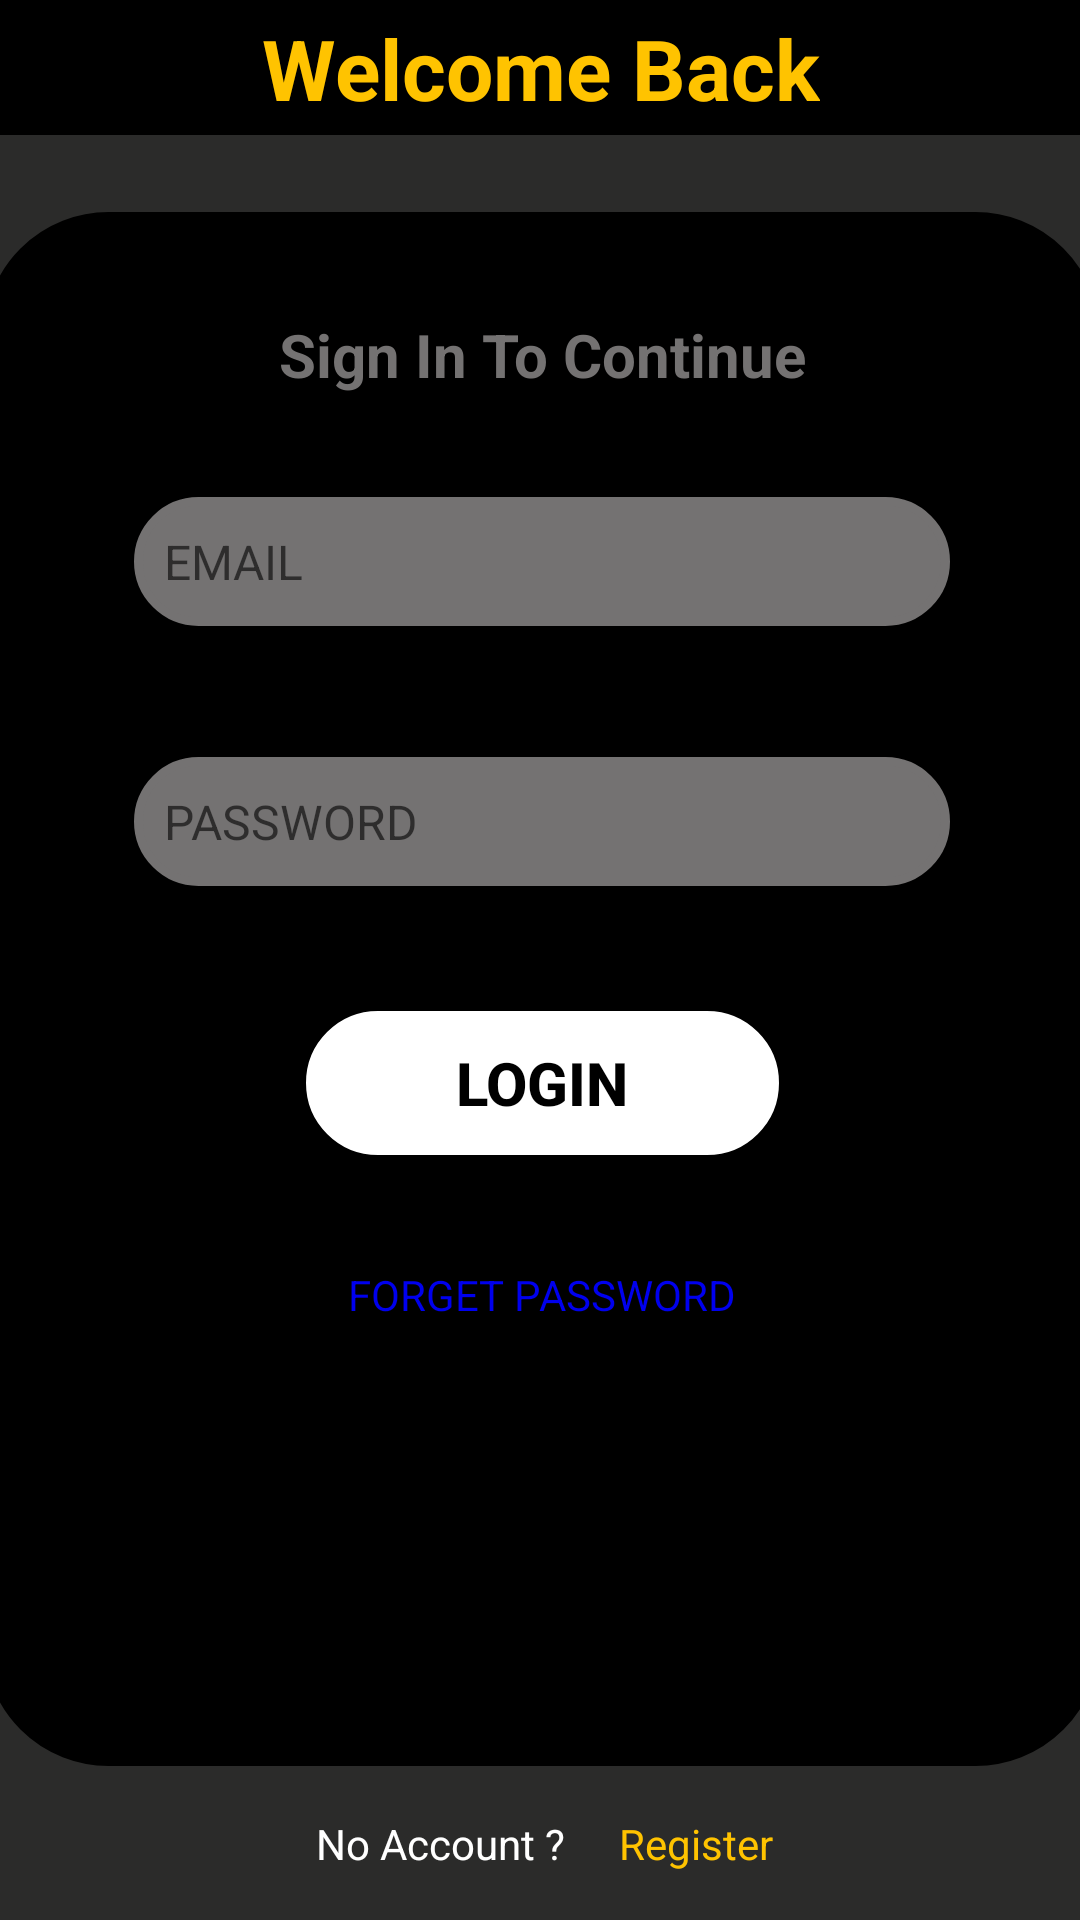

Layout XML and referenced resources for this Android screen:
<!-- AndroidManifest.xml: application theme Theme.E_commerce_app -->
<!-- res/layout/activity_sign_in.xml -->
<?xml version="1.0" encoding="utf-8"?>
<androidx.constraintlayout.widget.ConstraintLayout xmlns:android="http://schemas.android.com/apk/res/android"
    xmlns:app="http://schemas.android.com/apk/res-auto"
    xmlns:tools="http://schemas.android.com/tools"
    android:layout_width="match_parent"
    android:background="@color/background_color"
    android:layout_height="match_parent"
    tools:context=".sign_in">

    <androidx.constraintlayout.widget.ConstraintLayout
        android:id="@+id/constraintLayout"
        android:layout_width="412dp"
        android:layout_height="45dp"
        android:layout_marginStart="16dp"
        android:layout_marginEnd="16dp"
        android:background="@color/black"
        app:layout_constraintBottom_toBottomOf="parent"
        app:layout_constraintEnd_toEndOf="parent"
        app:layout_constraintStart_toStartOf="parent"
        app:layout_constraintTop_toTopOf="parent"
        app:layout_constraintVertical_bias="0.0">

        <ImageView
            android:id="@+id/SigninBackbtn"
            android:layout_width="wrap_content"
            android:layout_height="wrap_content"
            app:layout_constraintBottom_toBottomOf="parent"
            app:layout_constraintEnd_toStartOf="@+id/signin"
            app:layout_constraintHorizontal_bias="0.11"
            app:layout_constraintStart_toStartOf="parent"
            app:layout_constraintTop_toTopOf="parent"
            app:layout_constraintVertical_bias="0.666"
            app:srcCompat="@drawable/back_btn_white" />

        <TextView
            android:id="@+id/signin"
            android:layout_width="wrap_content"
            android:layout_height="wrap_content"
            android:text="@string/welcome_back"
            android:textColor="@color/bee_yellow"
            android:textSize="28sp"
            android:textStyle="bold"
            app:layout_constraintBottom_toBottomOf="parent"
            app:layout_constraintEnd_toEndOf="parent"
            app:layout_constraintStart_toStartOf="parent"
            app:layout_constraintTop_toTopOf="parent" />
    </androidx.constraintlayout.widget.ConstraintLayout>

    <TextView
        android:id="@+id/signinNoAccount"
        android:layout_width="wrap_content"
        android:layout_height="wrap_content"
        android:text="@string/no_account"
        android:textColor="@color/white"
        app:layout_constraintBottom_toBottomOf="parent"
        app:layout_constraintEnd_toEndOf="parent"
        app:layout_constraintHorizontal_bias="0.38"
        app:layout_constraintStart_toStartOf="parent"
        app:layout_constraintTop_toBottomOf="@+id/constraintLayout4" />

    <TextView
        android:id="@+id/signinRegister"
        android:layout_width="wrap_content"
        android:layout_height="wrap_content"
        android:text="@string/reg"
        android:textColor="@color/bee_yellow"
        app:layout_constraintBottom_toBottomOf="parent"
        app:layout_constraintEnd_toEndOf="parent"
        app:layout_constraintHorizontal_bias="0.15"
        app:layout_constraintStart_toEndOf="@+id/signinNoAccount"
        app:layout_constraintTop_toBottomOf="@+id/constraintLayout4" />

    <androidx.constraintlayout.widget.ConstraintLayout
        android:id="@+id/constraintLayout4"
        android:layout_width="372dp"
        android:layout_height="518dp"
        android:background="@drawable/layout_border"
        android:backgroundTint="@color/black"
        app:layout_constraintBottom_toBottomOf="parent"
        app:layout_constraintEnd_toEndOf="parent"
        app:layout_constraintHorizontal_bias="0.478"
        app:layout_constraintStart_toStartOf="parent"
        app:layout_constraintTop_toBottomOf="@+id/constraintLayout"
        app:layout_constraintVertical_bias="0.334">

        <EditText
            android:id="@+id/signPassword"
            android:layout_width="272dp"
            android:layout_height="43dp"
            android:background="@drawable/layout_border"
            android:backgroundTint="@color/font_fill_color"
            android:ems="10"
            android:hint="@string/pas"
            android:inputType="textPassword"
            android:padding="10dp"
            android:textSize="16sp"
            app:layout_constraintBottom_toBottomOf="parent"
            app:layout_constraintEnd_toEndOf="parent"
            app:layout_constraintStart_toStartOf="parent"
            app:layout_constraintTop_toBottomOf="@+id/signinEmail"
            app:layout_constraintVertical_bias="0.13" />

        <EditText
            android:id="@+id/signinEmail"
            android:layout_width="272dp"
            android:layout_height="43dp"
            android:backgroundTint="@color/font_fill_color"
            android:background="@drawable/layout_border"
            android:drawablePadding="10dp"
            android:ems="10"
            android:hint="@string/text81_email"
            android:inputType="textEmailAddress"
            android:padding="10dp"
            android:textSize="16sp"
            app:layout_constraintBottom_toBottomOf="parent"
            app:layout_constraintEnd_toEndOf="parent"
            app:layout_constraintStart_toStartOf="parent"
            app:layout_constraintTop_toTopOf="parent"
            app:layout_constraintVertical_bias="0.19999999" />

        <Button
            android:id="@+id/signinBtn"
            android:layout_width="wrap_content"
            android:layout_height="wrap_content"
            android:background="@drawable/layout_border"
            android:paddingLeft="50dp"
            android:paddingRight="50dp"
            android:text="Login"
            android:textColor="@color/black"
            android:textSize="20sp"
            android:textStyle="bold"
            app:layout_constraintBottom_toBottomOf="parent"
            app:layout_constraintEnd_toEndOf="parent"
            app:layout_constraintStart_toStartOf="parent"
            app:layout_constraintTop_toBottomOf="@+id/signPassword"
            app:layout_constraintVertical_bias="0.17000002" />

        <TextView
            android:id="@+id/signinForgetPsssword"
            android:layout_width="wrap_content"
            android:layout_height="wrap_content"
            android:text="@string/forget_password"
            android:textColor="@color/link_blue"
            app:layout_constraintBottom_toBottomOf="parent"
            app:layout_constraintEnd_toEndOf="parent"
            app:layout_constraintStart_toStartOf="parent"
            app:layout_constraintTop_toBottomOf="@+id/signinBtn"
            app:layout_constraintVertical_bias="0.19999999" />

        <ImageView
            android:id="@+id/facebookImage"
            android:layout_width="72dp"
            android:layout_height="77dp"
            app:layout_constraintBottom_toBottomOf="parent"
            app:layout_constraintEnd_toEndOf="parent"
            app:layout_constraintStart_toEndOf="@+id/googleimage"
            app:layout_constraintTop_toBottomOf="@+id/signinForgetPsssword"
            app:layout_constraintVertical_bias="0.120000005"
            app:srcCompat="@drawable/facebook_logo" />

        <ImageView
            android:id="@+id/googleimage"
            android:layout_width="42dp"
            android:layout_height="41dp"
            app:layout_constraintBottom_toBottomOf="parent"
            app:layout_constraintEnd_toEndOf="parent"
            app:layout_constraintHorizontal_bias="0.27"
            app:layout_constraintStart_toStartOf="parent"
            app:layout_constraintTop_toBottomOf="@+id/signinForgetPsssword"
            app:layout_constraintVertical_bias="0.26"
            app:srcCompat="@drawable/google_image" />

        <TextView
            android:id="@+id/textView13"
            android:layout_width="wrap_content"
            android:layout_height="wrap_content"
            android:text="@string/sign_in_to_continue"
            android:textColor="@color/font_fill_color"
            android:textSize="20sp"
            android:textStyle="bold"
            app:layout_constraintBottom_toTopOf="@+id/signinEmail"
            app:layout_constraintEnd_toEndOf="parent"
            app:layout_constraintStart_toStartOf="parent"
            app:layout_constraintTop_toTopOf="parent" />

    </androidx.constraintlayout.widget.ConstraintLayout>

</androidx.constraintlayout.widget.ConstraintLayout>
<!-- resources referenced by this layout -->
<resources>
  <color name="background_color">#2B2B2A</color>
  <color name="bee_yellow">#FFC300</color>
  <color name="black">#FF000000</color>
  <color name="font_fill_color">#747272</color>
  <color name="link_blue">#0000EE</color>
  <color name="white">#FFFFFFFF</color>
  <!-- drawable layout_border (drawable-v24) -->
  <?xml version="1.0" encoding="UTF-8"?>
  <shape xmlns:android="http://schemas.android.com/apk/res/android">
      <solid android:color="#FFFFFF"/>
      <stroke android:width="3dip" android:color="#FFFFFF" />
      <corners android:radius="40dip"/>
      <padding android:left="0dip" android:top="0dip" android:right="0dip" android:bottom="0dip" />
  </shape>
  <string name="forget_password">FORGET PASSWORD</string>
  <string name="no_account">No Account ?</string>
  <string name="pas">PASSWORD</string>
  <string name="reg">Register</string>
  <string name="sign_in_to_continue">Sign In To Continue</string>
  <string name="text81_email">EMAIL</string>
  <string name="welcome_back">Welcome Back</string>
  <style name="Theme.E_commerce_app" parent="Theme.MaterialComponents.DayNight.DarkActionBar">
          
          <item name="colorPrimary">@color/bee_yellow</item>
          <item name="colorPrimaryVariant">@color/purple_700</item>
          <item name="colorOnPrimary">@color/white</item>
          
          <item name="colorSecondary">@color/teal_200</item>
          <item name="colorSecondaryVariant">@color/teal_700</item>
          <item name="colorOnSecondary">@color/black</item>
          
          <item name="android:statusBarColor" tools:targetApi="l">?attr/colorPrimaryVariant</item>
          
      </style>
  <color name="purple_700">#FF3700B3</color>
  <color name="teal_200">#FF03DAC5</color>
  <color name="teal_700">#FF018786</color>
</resources>
